Run: headless pygame with SDL's dummy video driver; simulated clock (each Clock.tick advances the game by its frame time, no real sleeping); random seed 0; keys injected as events and as key.get_pressed() state; no mouse input.
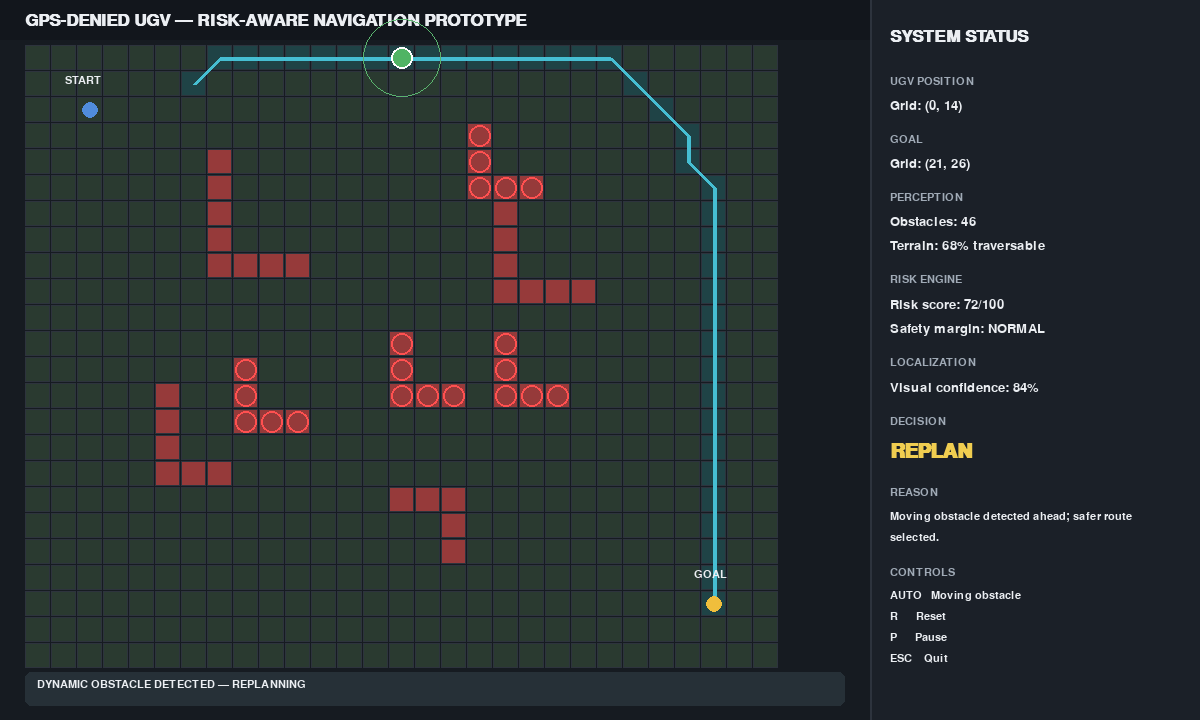
Frame 1 of 4 · flips 1–60 · no input
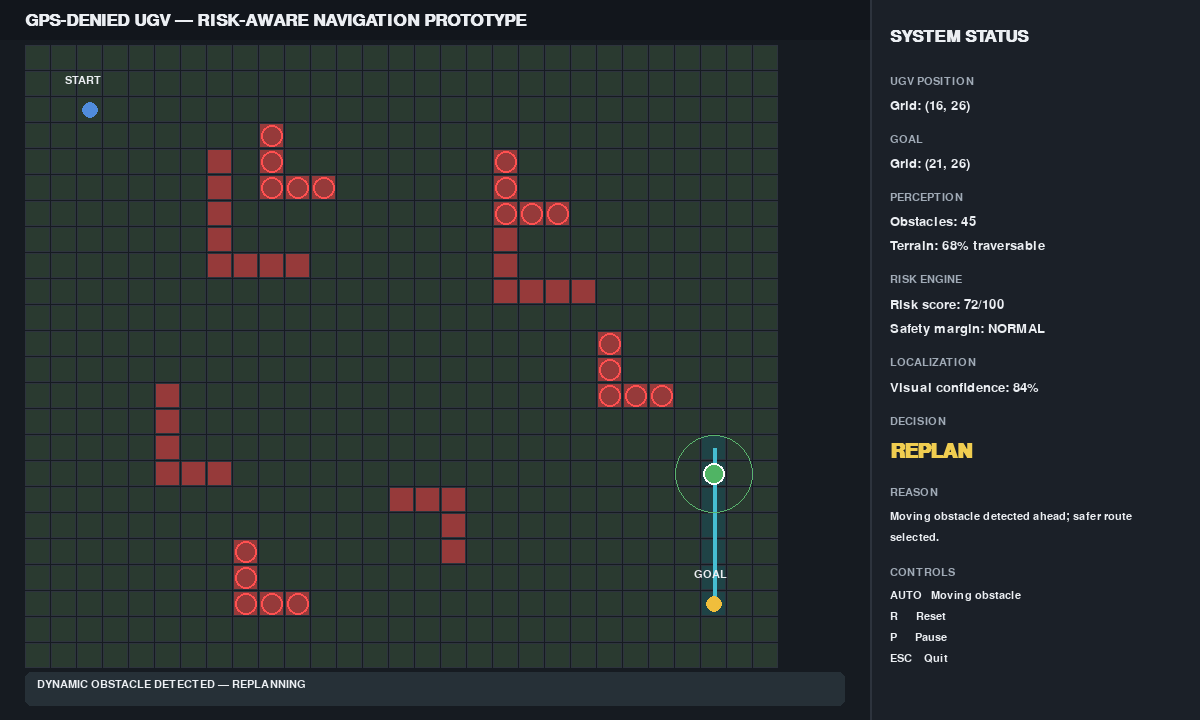
Frame 2 of 4 · flips 61–180 · tapped SPACE, RETURN · held RIGHT (→), D
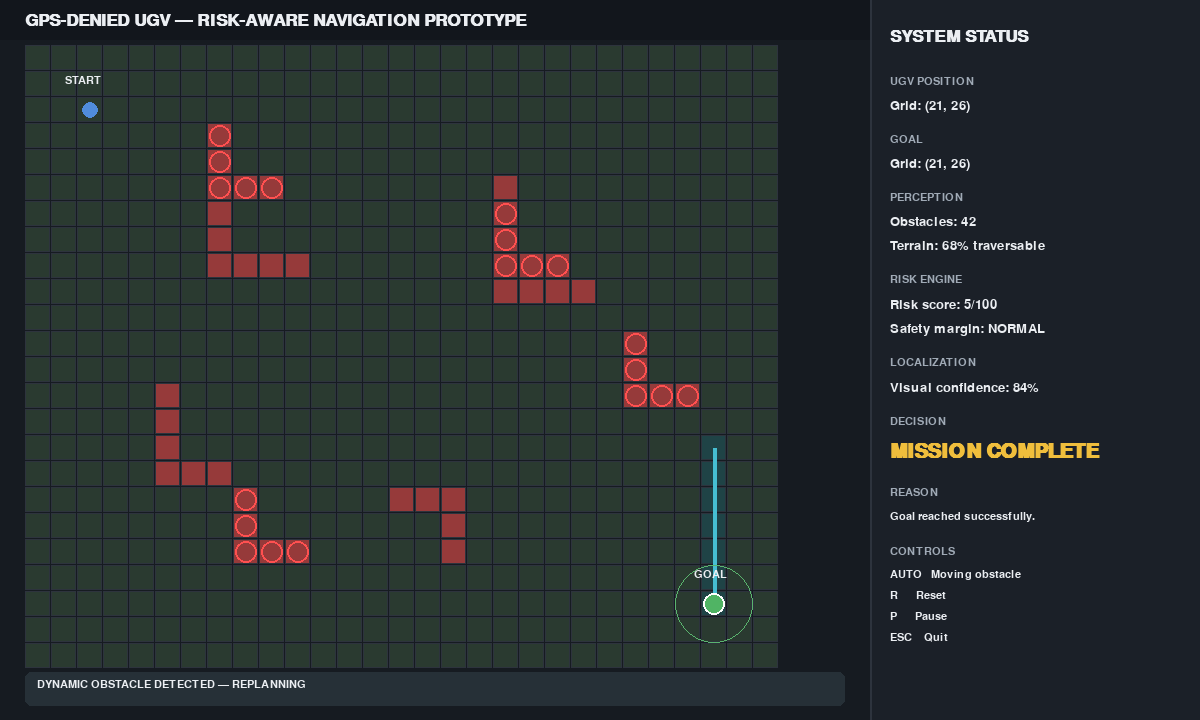
Frame 3 of 4 · flips 181–300 · held DOWN (↓), S
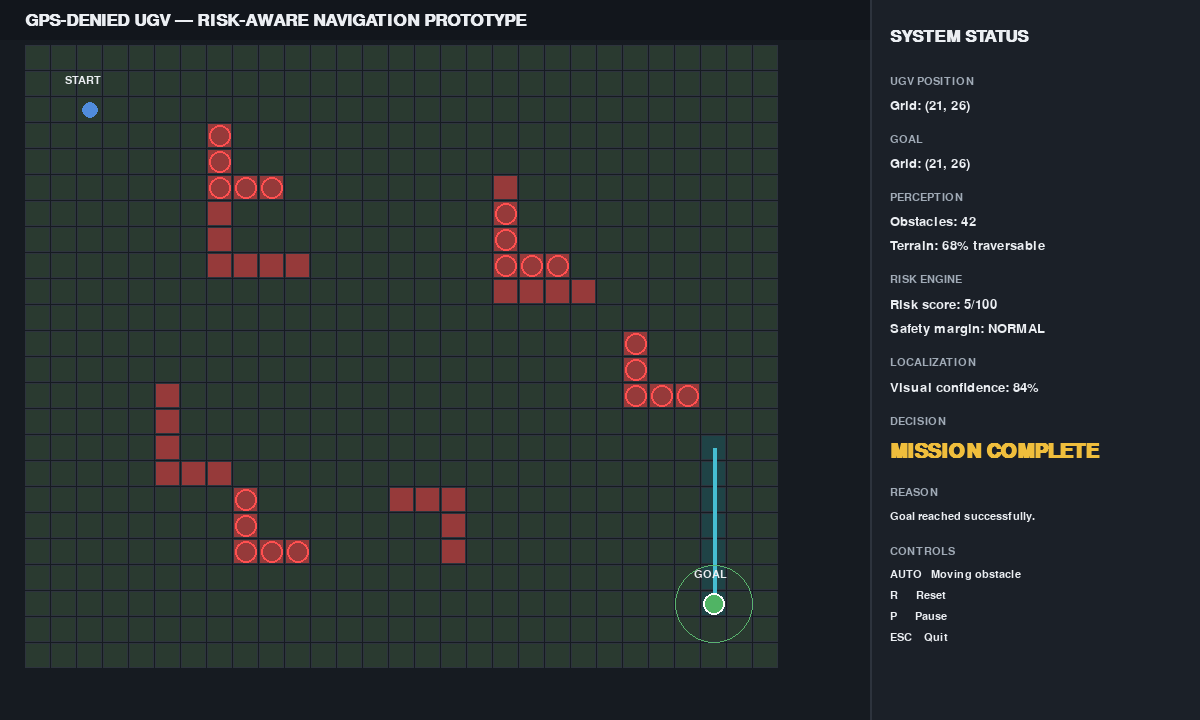
Frame 4 of 4 · flips 301–420 · held LEFT (←), A, UP (↑), W

The pygame program that drew these frames:


import pygame
import heapq
import math
import random

# ------------------------------------------------------------
# GPS-DENIED UGV - 1 DAY SOFTWARE PROTOTYPE
# ------------------------------------------------------------
# Controls:
#   R     = reset simulation
#   P     = pause/resume
#   ESC   = quit
#
# The L-shaped dynamic obstacle moves automatically.
# When it interferes with the planned route, the UGV replans.
#
# This is a simulation prototype. The "perception" layer is
# represented by the virtual environment's obstacle grid.
# The architecture can later replace that input with camera,
# depth, SLAM and AI outputs.
# ------------------------------------------------------------

pygame.init()
pygame.display.set_caption("GPS-Denied UGV - Risk-Aware Navigation Prototype")

W, H = 1200, 720
PANEL_W = 330
MAP_W = W - PANEL_W
screen = pygame.display.set_mode((W, H))
clock = pygame.time.Clock()

# Colors
BG = (18, 22, 28)
PANEL = (27, 32, 40)
GRID = (45, 51, 61)
FREE = (42, 58, 48)
RISK = (104, 82, 39)
OBSTACLE = (150, 58, 58)
PATH = (70, 190, 210)
BACKUP = (125, 105, 190)
UGV = (80, 180, 100)
GOAL = (240, 190, 60)
TEXT = (235, 238, 242)
MUTED = (160, 170, 182)
WHITE = (255, 255, 255)

ROWS, COLS = 24, 29
CELL = min((MAP_W - 50) // COLS, (H - 80) // ROWS)
OX = 25
OY = 45

START = (2, 2)
GOAL_POS = (ROWS - 3, COLS - 3)

# Fixed obstacles make the demo repeatable.
FIXED_OBS = {
    (4, 7), (5, 7), (6, 7), (7, 7), (8, 7),
    (8, 8), (8, 9), (8, 10),
    (13, 5), (14, 5), (15, 5), (16, 5),
    (16, 6), (16, 7),
    (5, 18), (6, 18), (7, 18), (8, 18),
    (9, 18), (9, 19), (9, 20), (9, 21),
    (17, 14), (17, 15), (17, 16), (18, 16), (19, 16),
}

DYNAMIC_OBS = set()

# Four moving L-shaped obstacles.
# Each one has a different patrol line and speed so the environment
# changes continuously and the UGV must react to moving hazards.
DYNAMIC_SHAPES = [
    {"origin": (3, 10),  "dr": 0,  "dc": 1,  "speed": 4.2, "timer": 0.0},
    {"origin": (6, 18),  "dr": 1,  "dc": 0,  "speed": 3.8, "timer": 0.0},
    {"origin": (11, 23), "dr": 0,  "dc": -1, "speed": 4.0, "timer": 0.0},
    {"origin": (16, 8),  "dr": -1, "dc": 0, "speed": 3.6, "timer": 0.0},
]

dynamic_move_interval = 0.08
replan_cooldown = 0.0

paused = False
mission_complete = False
event_message = "MISSION STARTED"
event_timer = 2.5
risk_score = 18
confidence = 0.92
speed_state = "NORMAL"
decision = "CONTINUE"
reason = "Current route has low predicted risk."
last_replanned = False

def neighbors(node):
    r, c = node
    for dr, dc, cost in [
        (-1, 0, 1), (1, 0, 1), (0, -1, 1), (0, 1, 1),
        (-1, -1, 1.414), (-1, 1, 1.414),
        (1, -1, 1.414), (1, 1, 1.414)
    ]:
        nr, nc = r + dr, c + dc
        if 0 <= nr < ROWS and 0 <= nc < COLS:
            yield (nr, nc), cost

def heuristic(a, b):
    return math.hypot(a[0] - b[0], a[1] - b[1])

def near_obstacle(node, obstacles, radius=1):
    r, c = node
    for rr in range(r-radius, r+radius+1):
        for cc in range(c-radius, c+radius+1):
            if (rr, cc) in obstacles:
                return True
    return False

def risk_cost(node, obstacles):
    # Higher cost near obstacles, representing a dynamic safety margin.
    if node in obstacles:
        return 9999
    r, c = node
    min_d = 99
    for o in obstacles:
        d = math.hypot(r-o[0], c-o[1])
        min_d = min(min_d, d)
    if min_d <= 1.1:
        return 9
    if min_d <= 2.1:
        return 4
    if min_d <= 3.1:
        return 1.5
    return 0

def astar(start, goal, obstacles):
    pq = [(0, start)]
    came = {}
    g = {start: 0}
    while pq:
        _, cur = heapq.heappop(pq)
        if cur == goal:
            path = [cur]
            while cur in came:
                cur = came[cur]
                path.append(cur)
            path.reverse()
            return path

        for nxt, step in neighbors(cur):
            if nxt in obstacles:
                continue
            new_g = g[cur] + step + risk_cost(nxt, obstacles)
            if new_g < g.get(nxt, float("inf")):
                g[nxt] = new_g
                came[nxt] = cur
                f = new_g + heuristic(nxt, goal)
                heapq.heappush(pq, (f, nxt))
    return []

def path_risk(path, obstacles):
    if not path:
        return 100
    score = 10
    for p in path:
        if p in obstacles:
            return 100
        if near_obstacle(p, obstacles, 1):
            score += 2.5
        if near_obstacle(p, obstacles, 2):
            score += 0.8
    return min(99, int(score))

def cell_center(node):
    r, c = node
    return (OX + c * CELL + CELL // 2, OY + r * CELL + CELL // 2)

def update_dynamic_obstacle(dt):
    global DYNAMIC_OBS, DYNAMIC_SHAPES, replan_cooldown

    shape = [(0, 0), (1, 0), (2, 0), (2, 1), (2, 2)]
    DYNAMIC_OBS = set()
    replan_cooldown = max(0.0, replan_cooldown - dt)

    for i, obj in enumerate(DYNAMIC_SHAPES):
        obj["timer"] += dt

        # Continuous movement instead of jumping cell-to-cell.
        if obj["timer"] >= dynamic_move_interval:
            step = obj["timer"] * obj["speed"]
            obj["timer"] = 0.0

            r, c = obj["origin"]
            nr = r + obj["dr"] * step
            nc = c + obj["dc"] * step

            # Each obstacle sweeps a corridor that intersects the
            # UGV's normal route at different points.
            if i == 0:          # upper horizontal sweeper
                if nc >= 21:
                    nc = 21
                    obj["dc"] = -1
                elif nc <= 7:
                    nc = 7
                    obj["dc"] = 1

            elif i == 1:        # upper/right vertical sweeper
                if nr >= 15:
                    nr = 15
                    obj["dr"] = -1
                elif nr <= 4:
                    nr = 4
                    obj["dr"] = 1

            elif i == 2:        # right horizontal sweeper
                if nc <= 10:
                    nc = 10
                    obj["dc"] = 1
                elif nc >= 24:
                    nc = 24
                    obj["dc"] = -1

            else:               # lower vertical sweeper
                if nr <= 9:
                    nr = 9
                    obj["dr"] = 1
                elif nr >= 19:
                    nr = 19
                    obj["dr"] = -1

            obj["origin"] = (nr, nc)

        r = int(round(obj["origin"][0]))
        c = int(round(obj["origin"][1]))

        for sr, sc in shape:
            nr, nc = r + sr, c + sc
            if 0 <= nr < ROWS and 0 <= nc < COLS:
                DYNAMIC_OBS.add((nr, nc))



def reset():
    global DYNAMIC_OBS, paused, mission_complete, event_message
    global event_timer, risk_score, confidence, speed_state, decision, reason
    global DYNAMIC_SHAPES, replan_cooldown

    DYNAMIC_OBS = set()
    DYNAMIC_SHAPES = [
        {"origin": (3.0, 10.0),  "dr": 0,  "dc": 1,  "speed": 4.2, "timer": 0.0},
        {"origin": (6.0, 18.0),  "dr": 1,  "dc": 0,  "speed": 3.8, "timer": 0.0},
        {"origin": (11.0, 23.0), "dr": 0,  "dc": -1, "speed": 4.0, "timer": 0.0},
        {"origin": (16.0, 8.0),  "dr": -1, "dc": 0,  "speed": 3.6, "timer": 0.0},
    ]
    replan_cooldown = 0.0

    paused = False
    mission_complete = False
    event_message = "MISSION STARTED"
    event_timer = 2.5
    risk_score = 18
    confidence = 0.92
    speed_state = "NORMAL"
    decision = "CONTINUE"
    reason = "Current route has low predicted risk."

reset()
update_dynamic_obstacle(0.5)

update_dynamic_obstacle(999)

obstacles = set(FIXED_OBS) | set(DYNAMIC_OBS)
path = astar(START, GOAL_POS, obstacles)
backup_path = path[:]
ugv_index = 0
ugv_pos = START
move_timer = 0

font = pygame.font.SysFont("arial", 19)
small = pygame.font.SysFont("arial", 16)
title = pygame.font.SysFont("arial", 25, bold=True)
big = pygame.font.SysFont("arial", 30, bold=True)

def draw_text(txt, x, y, f=font, color=TEXT):
    screen.blit(f.render(txt, True, color), (x, y))

running = True
while running:
    dt = clock.tick(60) / 1000.0

    for e in pygame.event.get():
        if e.type == pygame.QUIT:
            running = False
        elif e.type == pygame.KEYDOWN:
            if e.key == pygame.K_ESCAPE:
                running = False
            elif e.key == pygame.K_r:
                reset()
                update_dynamic_obstacle(0.5)
                obstacles = set(FIXED_OBS) | set(DYNAMIC_OBS)
                path = astar(START, GOAL_POS, obstacles)
                backup_path = path[:]
                ugv_index = 0
                ugv_pos = START
            elif e.key == pygame.K_p:
                paused = not paused

    if not paused and not mission_complete:
        update_dynamic_obstacle(dt)

    obstacles = set(FIXED_OBS) | set(DYNAMIC_OBS)

    # Look ahead instead of waiting for an exact collision.
    # This demonstrates predictive perception + safety-margin behavior.
    lookahead = path[max(ugv_index, 0): min(len(path), ugv_index + 14)]
    dynamic_threat = any(
        near_obstacle(p, DYNAMIC_OBS, radius=2)
        for p in lookahead
    )

    if path and dynamic_threat and replan_cooldown <= 0:
        new_path = astar(ugv_pos, GOAL_POS, obstacles)

        if new_path and new_path != path:
            path = new_path
            ugv_index = 0
            last_replanned = True
            replan_cooldown = 1.2

            decision = "REPLAN"
            risk_score = max(72, path_risk(path, obstacles))
            confidence = 0.84
            speed_state = "CAUTIOUS"
            reason = "Moving obstacle detected ahead; safer route selected."
            event_message = "DYNAMIC OBSTACLE DETECTED — REPLANNING"
            event_timer = 2.5


    if not paused and not mission_complete:
        # Simulated motion.
        move_timer += dt
        if move_timer >= 0.075:
            move_timer = 0
            if ugv_index < len(path) - 1:
                ugv_index += 1
                ugv_pos = path[ugv_index]
            else:
                mission_complete = True
                decision = "MISSION COMPLETE"
                speed_state = "STOPPED"
                risk_score = 5
                reason = "Goal reached successfully."

    # If no active dynamic event, normal status.
    if not mission_complete and event_timer <= 0:
        if DYNAMIC_OBS:
            decision = "CAUTIOUS"
            speed_state = "CAUTIOUS"
            risk_score = max(35, path_risk(path, obstacles))
            confidence = 0.89
            reason = "Dynamic objects detected; monitoring the safety corridor."
        else:
            decision = "CONTINUE"
            speed_state = "NORMAL"
            risk_score = max(10, path_risk(path, obstacles))
            confidence = 0.92
            reason = "Current route has low predicted collision risk."

    if event_timer > 0:
        event_timer -= dt

    # ---------------- DRAW MAP ----------------
    screen.fill(BG)

    # Header
    draw_text("GPS-DENIED UGV — RISK-AWARE NAVIGATION PROTOTYPE",
              25, 12, title)

    # Map background
    pygame.draw.rect(screen, (22, 27, 33),
                     (0, 40, MAP_W, H-40))

    for r in range(ROWS):
        for c in range(COLS):
            rect = pygame.Rect(OX + c*CELL, OY + r*CELL, CELL-1, CELL-1)
            node = (r, c)
            if node in obstacles:
                pygame.draw.rect(screen, OBSTACLE, rect)
            elif node in path:
                pygame.draw.rect(screen, (31, 67, 70), rect)
            else:
                pygame.draw.rect(screen, FREE, rect)

            pygame.draw.rect(screen, GRID, rect, 1)

    # Backup-ish / current path
    if len(path) > 1:
        pts = [cell_center(p) for p in path]
        pygame.draw.lines(screen, PATH, False, pts, 4)

    # Start
    pygame.draw.circle(screen, (80, 140, 220), cell_center(START),
                       max(7, CELL//3))
    draw_text("START", cell_center(START)[0]-25,
              cell_center(START)[1]-35, small)

    # Goal
    pygame.draw.circle(screen, GOAL, cell_center(GOAL_POS),
                       max(8, CELL//3))
    draw_text("GOAL", cell_center(GOAL_POS)[0]-20,
              cell_center(GOAL_POS)[1]-35, small)

    # UGV
    ux, uy = cell_center(ugv_pos)
    pygame.draw.circle(screen, UGV, (ux, uy), max(9, CELL//2-2))
    pygame.draw.circle(screen, WHITE, (ux, uy), max(9, CELL//2-2), 2)

    # Safety bubble
    bubble = int(CELL * (2.2 if confidence < 0.8 else 1.5))
    pygame.draw.circle(screen, (90, 180, 110), (ux, uy),
                       bubble, 1)

    # Dynamic obstacle highlight
    for d in DYNAMIC_OBS:
        dx, dy = cell_center(d)
        pygame.draw.circle(screen, (255, 80, 80), (dx, dy),
                           max(8, CELL//2-2), 2)

    # ---------------- DRAW PANEL ----------------
    pygame.draw.rect(screen, PANEL, (MAP_W, 0, PANEL_W, H))
    pygame.draw.line(screen, GRID, (MAP_W, 0), (MAP_W, H), 2)

    x = MAP_W + 20
    y = 28

    draw_text("SYSTEM STATUS", x, y, title)
    y += 48

    draw_text("UGV POSITION", x, y, small, MUTED)
    y += 23
    draw_text(f"Grid: ({ugv_pos[0]}, {ugv_pos[1]})", x, y)
    y += 35

    draw_text("GOAL", x, y, small, MUTED)
    y += 23
    draw_text(f"Grid: ({GOAL_POS[0]}, {GOAL_POS[1]})", x, y)
    y += 35

    draw_text("PERCEPTION", x, y, small, MUTED)
    y += 23
    draw_text(f"Obstacles: {len(obstacles)}", x, y)
    y += 24
    draw_text("Terrain: 68% traversable", x, y)
    y += 35

    draw_text("RISK ENGINE", x, y, small, MUTED)
    y += 24
    draw_text(f"Risk score: {risk_score}/100", x, y)
    y += 24
    draw_text(f"Safety margin: {'LARGE' if confidence < 0.8 else 'NORMAL'}",
              x, y)
    y += 35

    draw_text("LOCALIZATION", x, y, small, MUTED)
    y += 24
    draw_text(f"Visual confidence: {int(confidence*100)}%", x, y)
    y += 35

    draw_text("DECISION", x, y, small, MUTED)
    y += 26
    draw_text(decision, x, y, big,
              (240, 205, 80) if decision != "MISSION COMPLETE" else GOAL)
    y += 45

    draw_text("REASON", x, y, small, MUTED)
    y += 24

    # Wrap reason
    words = reason.split()
    line = ""
    for word in words:
        test = line + (" " if line else "") + word
        if small.size(test)[0] > PANEL_W - 40:
            draw_text(line, x, y, small)
            y += 21
            line = word
        else:
            line = test
    if line:
        draw_text(line, x, y, small)
        y += 35

    draw_text("CONTROLS", x, y, small, MUTED)
    y += 23
    draw_text("AUTO   Moving obstacle", x, y, small)
    y += 21
    draw_text("R      Reset", x, y, small)
    y += 21
    draw_text("P      Pause", x, y, small)
    y += 21
    draw_text("ESC    Quit", x, y, small)

    # Bottom event banner
    if event_timer > 0:
        banner = pygame.Rect(25, H-48, MAP_W-50, 34)
        pygame.draw.rect(screen, (38, 48, 55), banner, border_radius=6)
        draw_text(event_message, banner.x+12, banner.y+7, small)

    if paused:
        draw_text("PAUSED", MAP_W//2-55, 80, big, GOAL)

    pygame.display.flip()

pygame.quit()
